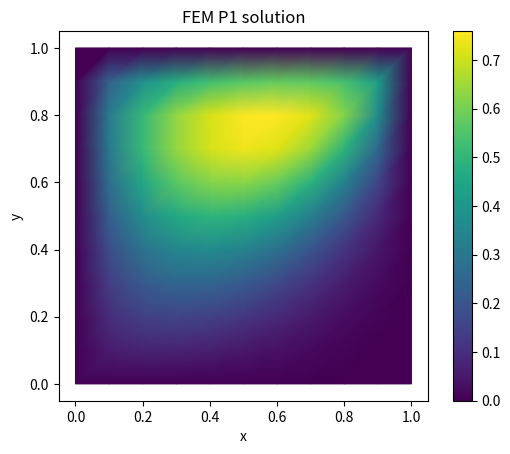

Python code for this plot:
import numpy as np

def generate_structured_triangular_mesh(nx, ny):
    """
    Generate a structured triangular mesh on the unit square [0,1]x[0,1].

    Parameters:
        nx (int): number of elements in x-direction
        ny (int): number of elements in y-direction

    Returns:
        nodes (ndarray): shape (num_nodes, 2), coordinates of nodes
        elements (ndarray): shape (num_elements, 3), indices of triangle vertices
        boundary_nodes (ndarray): sorted array of boundary node indices
    """
    # Grid spacing
    hx = 1.0 / nx
    hy = 1.0 / ny

    # Generate nodes
    x = np.linspace(0, 1, nx + 1)
    y = np.linspace(0, 1, ny + 1)
    xv, yv = np.meshgrid(x, y, indexing='ij')
    nodes = np.column_stack([xv.ravel(), yv.ravel()])

    # Map 2D grid index to 1D node index
    def node_id(i, j):
        return i * (ny + 1) + j

    # Generate elements
    elements = []
    for i in range(nx):
        for j in range(ny):
            n0 = node_id(i, j)
            n1 = node_id(i + 1, j)
            n2 = node_id(i, j + 1)
            n3 = node_id(i + 1, j + 1)
            # Two triangles per square
            elements.append([n0, n1, n3])  # lower right triangle
            elements.append([n0, n3, n2])  # upper left triangle
    elements = np.array(elements, dtype=int)

    # Identify boundary nodes
    boundary_nodes = []
    for i in range(nx + 1):
        for j in range(ny + 1):
            if i == 0 or i == nx or j == 0 or j == ny:
                boundary_nodes.append(node_id(i, j))
    boundary_nodes = np.array(sorted(set(boundary_nodes)), dtype=int)

    return nodes, elements, boundary_nodes


import matplotlib.pyplot as plt
from matplotlib.collections import LineCollection

def plot_mesh(nodes, elements):
    """
    Plot a 2D triangular mesh.

    Parameters:
        nodes (ndarray): shape (num_nodes, 2), coordinates of nodes
        elements (ndarray): shape (num_elements, 3), indices of triangle vertices
    """
    fig, ax = plt.subplots()
    
    # Draw triangle edges
    edges = []
    for tri in elements:
        for i in range(3):
            a = nodes[tri[i]]
            b = nodes[tri[(i + 1) % 3]]
            edges.append([a, b])
    edge_collection = LineCollection(edges, colors='k', linewidths=0.5)
    ax.add_collection(edge_collection)

    # Draw nodes
    ax.plot(nodes[:, 0], nodes[:, 1], 'o', markersize=5, color='red')

    ax.set_aspect('equal')
    ax.set_xlim(0, 1)
    ax.set_ylim(0, 1)
    ax.set_title("2D Triangular Mesh")
    plt.tight_layout()
    plt.show()

def reference_gradients():
    """
    Returns gradients of P1 basis functions on the reference triangle
    with vertices (0,0), (1,0), (0,1).
    
    Output:
        grads: (3, 2) array with gradients of phi_1, phi_2, phi_3
    """
    return np.array([
        [-1.0, -1.0],  # grad phi_1
        [ 1.0,  0.0],  # grad phi_2
        [ 0.0,  1.0],  # grad phi_3
    ])

def triangle_area_and_transform(tri_nodes):
    """
    Given 3 physical triangle vertices (shape (3,2)),
    compute area and Jacobian of the affine transformation
    from reference triangle.

    Input:
        tri_nodes: (3,2) array with coordinates of triangle vertices
    
    Returns:
        area: scalar
        J: (2,2) Jacobian matrix
    """
    v0, v1, v2 = tri_nodes
    J = np.column_stack((v1 - v0, v2 - v0))  # shape (2,2)
    area = 0.5 * np.abs(np.linalg.det(J))
    return area, J

def local_stiffness(tri_nodes):
    """
    Compute local stiffness matrix for a triangle.

    Input:
        tri_nodes: (3,2) array with coordinates of triangle vertices
    
    Output:
        Ke: (3,3) local stiffness matrix

    The P1 gradients are constant so:
    K_ij = ∫_T grad(phi_i) * grad(phi_j) dA
         = A_T * grad(phi_i) * grad(phi_j)

    """
    grads_ref = reference_gradients()  # shape (3,2)
    area, J = triangle_area_and_transform(tri_nodes)
    JT_inv = np.linalg.inv(J).T  # J^{-T}
    
    grads_phys = grads_ref @ JT_inv  # shape (3,2)

    Ke = np.zeros((3, 3))
    for i in range(3):
        for j in range(3):
            Ke[i, j] = np.dot(grads_phys[i], grads_phys[j]) * area
    return Ke


def assemble_global_matrix(nodes, elements):
    """
    Assemble global stiffness matrix for the mesh.

    Inputs:
        nodes: (N_nodes, 2) array of node coordinates
        elements: (N_elements, 3) array of node indices per triangle

    Output:
        K: (N_nodes, N_nodes) global stiffness matrix (dense)
    """
    N_nodes = nodes.shape[0]
    K = np.zeros((N_nodes, N_nodes))

    for elem in elements:
        tri_nodes = nodes[elem]  # (3,2)
        Ke = local_stiffness(tri_nodes)
        for i_local, i_global in enumerate(elem):
            for j_local, j_global in enumerate(elem):
                K[i_global, j_global] += Ke[i_local, j_local]

    return K


def local_load_vector(tri_nodes, f):
    """
    Compute local load vector for a triangle using midpoint quadrature.

    Inputs:
        tri_nodes: (3,2) array of triangle vertices
        f: function f(x,y) defining RHS
    
    Output:
        fe: (3,) local load vector
    """
    area, _ = triangle_area_and_transform(tri_nodes)
    midpoint = tri_nodes.mean(axis=0)
    f_val = f(midpoint[0], midpoint[1])
    # P1 basis functions at midpoint are all 1/3
    fe = np.full(3, f_val * area / 3)
    return fe

def assemble_load_vector(nodes, elements, f):
    """
    Assemble global load vector.

    Inputs:
        nodes: (N_nodes, 2) array of node coordinates
        elements: (N_elements, 3) array of node indices per triangle
        f: function f(x,y) RHS
    
    Output:
        b: (N_nodes,) load vector
    """
    N_nodes = nodes.shape[0]
    b = np.zeros(N_nodes)

    for elem in elements:
        tri_nodes = nodes[elem]
        fe = local_load_vector(tri_nodes, f)
        for i_local, i_global in enumerate(elem):
            b[i_global] += fe[i_local]

    return b

def apply_dirichlet_bc(K, b, boundary_nodes, g, nodes):
    """
    Apply Dirichlet BC to the system.

    Inputs:
        K: (N,N) stiffness matrix
        b: (N,) load vector
        boundary_nodes: indices of Dirichlet nodes
        g: function g(x,y) prescribing Dirichlet values

    Outputs:
        K_mod: modified stiffness matrix
        b_mod: modified load vector
    """
    K_mod = K.copy()
    b_mod = b.copy()

    for node in boundary_nodes:
        K_mod[node, :] = 0
        K_mod[:, node] = 0
        K_mod[node, node] = 1

        # Set prescribed value
        b_mod[node] = g(*nodes[node])

    return K_mod, b_mod

def solve_system(K, b):
    """
    Solve the linear system Ku = b.

    Inputs:
        K: (N,N) stiffness matrix (after BC applied)
        b: (N,) load vector (after BC applied)

    Output:
        u: (N,) solution vector
    """
    u = np.linalg.solve(K, b)
    return u


def fem_p1_function(u, nodes, elements):
    """
    Return a function representing the P1 FEM solution.

    Inputs:
        u: (N_nodes,) array of nodal values
        nodes: (N_nodes, 2) node coordinates
        elements: (N_elements, 3) node indices per triangle

    Output:
        A function sol(x,y) that returns the FEM solution at (x,y)
    """
    from scipy.spatial import Delaunay
    tri = Delaunay(nodes)

    def sol(x, y):
        p = np.array([x, y])
        simplex = tri.find_simplex(p)
        if simplex == -1:
            raise ValueError("Point outside mesh")

        vert_indices = elements[simplex]
        verts = nodes[vert_indices]

        # Compute barycentric coordinates
        T = np.vstack((verts.T, np.ones(3)))
        v = np.array([x, y, 1])
        bary = np.linalg.solve(T, v)

        return np.dot(bary, u[vert_indices])

    return sol

import matplotlib.tri as mtri

def plot_fem_solution(nodes, elements, u):
    triang = mtri.Triangulation(nodes[:, 0], nodes[:, 1], elements)
    plt.figure()
    plt.tripcolor(triang, u, shading='gouraud')
    plt.colorbar()
    plt.xlabel('x')
    plt.ylabel('y')
    plt.title('FEM P1 solution')
    plt.gca().set_aspect('equal')
    plt.show()


if __name__ == "__main__":

    np.set_printoptions(threshold=10000, precision=3, suppress=True, linewidth=1000)

    # Example usage
    nx, ny = 10,10
    nodes, elements, boundary_nodes = generate_structured_triangular_mesh(nx, ny)
    
    print("Nodes:\n", nodes)
    print("Elements:\n", elements)
    print("Boundary Nodes:\n", boundary_nodes)
    
    # Check the shape of the outputs
    print("Number of nodes:", nodes.shape[0])
    print("Number of elements:", elements.shape[0])
    print("Number of boundary nodes:", boundary_nodes.shape[0])


    # Plot the mesh
    # plot_mesh(nodes, elements)

    # Test reference gradients
    grads = reference_gradients()
    print("Reference gradients:\n", grads)
    # Test triangle area and transformation
    tri_nodes = np.array([[0, 0], [1, 0], [0, 1]])
    area, J = triangle_area_and_transform(tri_nodes)
    print("Area of reference triangle:", area)
    print("Jacobian of reference triangle:\n", J)

    # Test local stiffness matrix
    Ke = local_stiffness(tri_nodes)
    print("Local stiffness matrix:\n", Ke)
    # Example of local stiffness matrix for a triangle with specific vertices
    tri_nodes = np.array([[0, 0], [1, 0], [0, 1]])
    Ke = local_stiffness(tri_nodes)

    # test global stiffness matrix assembly
    K = assemble_global_matrix(nodes, elements)
    print("Global stiffness matrix shape:", K.shape)
    print("Global stiffness matrix:\n", K)
    # Check symmetry of the global stiffness matrix
    print("Is global stiffness matrix symmetric?", np.allclose(K, K.T))
    # Check if the global stiffness matrix is positive definite
    eigenvalues = np.linalg.eigvalsh(K)
    print("Eigenvalues of global stiffness matrix:", eigenvalues)
    print("Are all eigenvalues positive?", np.all(eigenvalues > 0))
    # Check if the global stiffness matrix is sparse
    print("Is global stiffness matrix sparse?", np.count_nonzero(K) < 0.1 * K.size)

    # test load vector
    def f(x, y):
        return 100*y**5 # + y  # Example function
    b = assemble_load_vector(nodes, elements, f)
    print("Global load vector shape:", b.shape)
    print("Global load vector:\n", b)
    
    # apply Dirichlet boundary conditions
    def g(x, y):
        return 0.
    
    K_mod, b_mod = apply_dirichlet_bc(K, b, boundary_nodes, g,nodes)
    print("Modified stiffness matrix shape:", K_mod.shape)
    print("Modified stiffness matrix:\n", K_mod)
    print("Modified load vector shape:", b_mod.shape)
    print("Modified load vector:\n", b_mod)
    # check if load vec is zero at Dirichlet nodes
    print("Load vector at Dirichlet nodes:", b_mod[boundary_nodes])


    # solve the system
    u = solve_system(K_mod, b_mod)
    
    print("Solution vector:\n", u)

    # plot
    plot_fem_solution(nodes, elements, u)